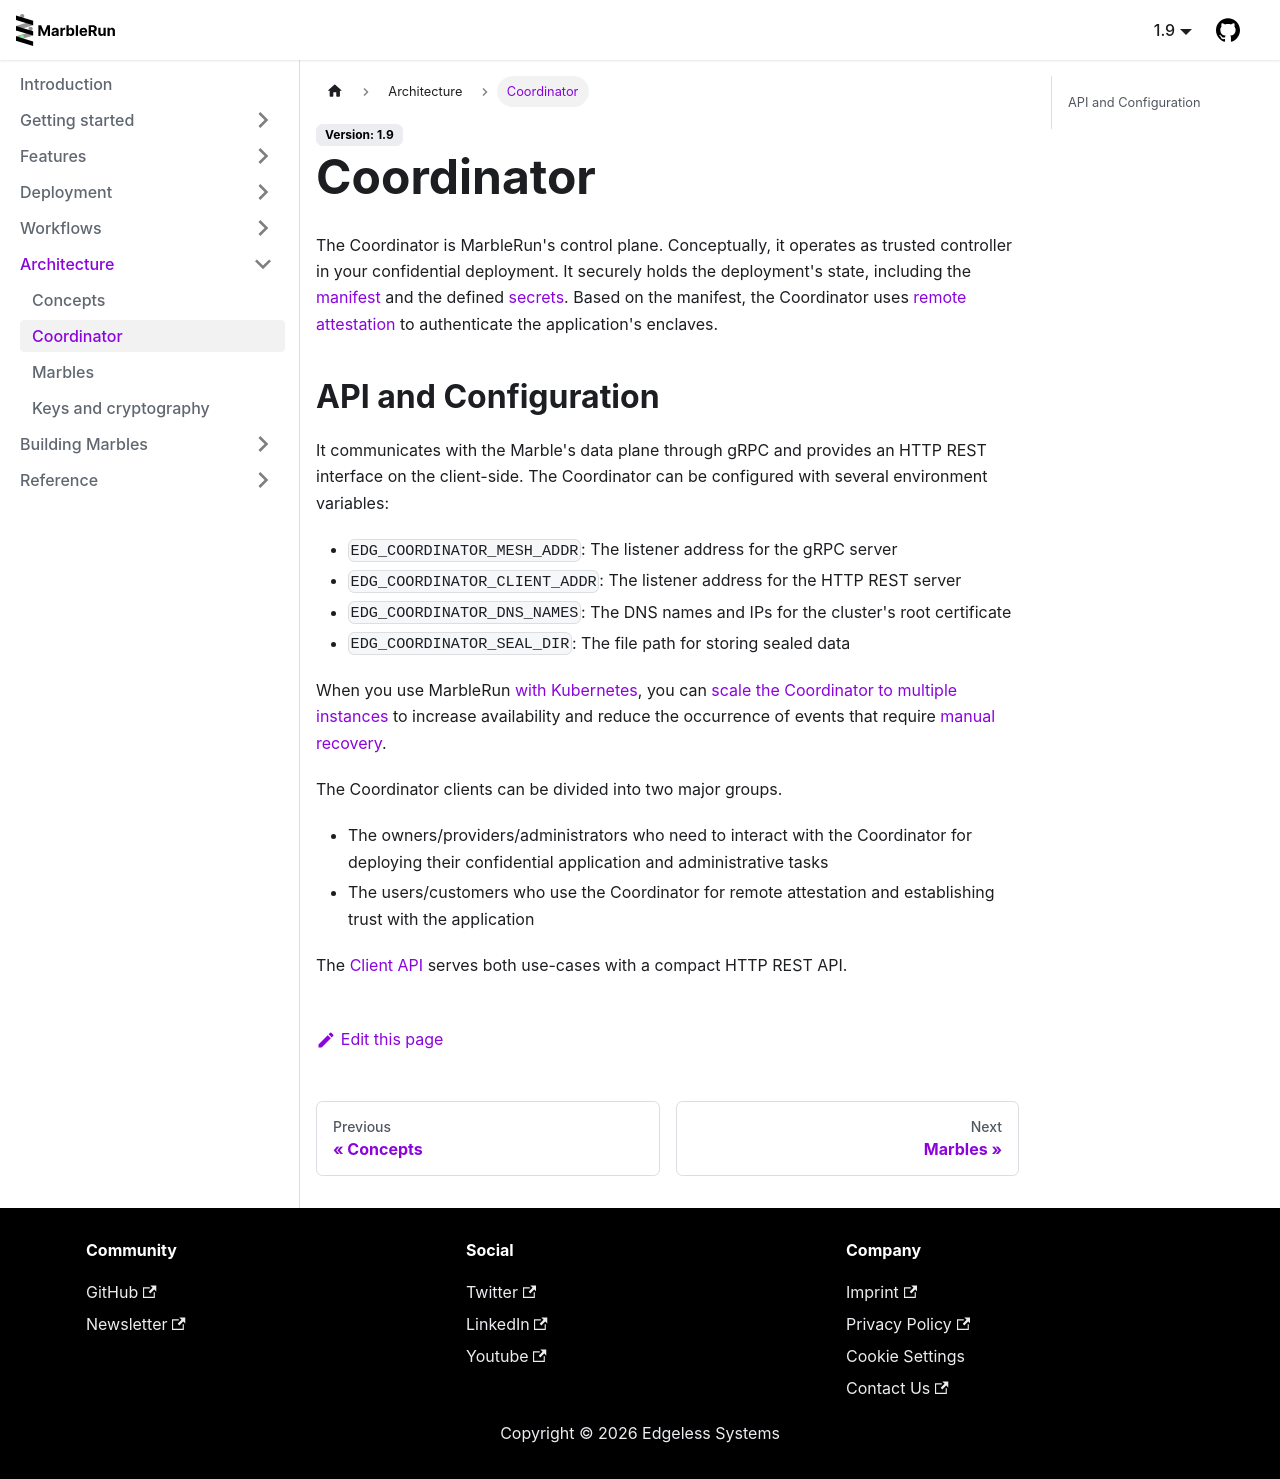

repository: edgelesssys/marblerun · page: architecture/coordinator.html · generator: docusaurus

# Coordinator

The Coordinator is MarbleRun's control plane.
Conceptually, it operates as trusted controller in your confidential deployment.
It securely holds the deployment's state, including the [manifest](../features/manifest.md) and the defined [secrets](../features/secrets-management.md).
Based on the manifest, the Coordinator uses [remote attestation](../features/attestation.md) to authenticate the application's enclaves.



## API and Configuration

It communicates with the Marble's data plane through gRPC and provides an HTTP REST interface on the client-side.
The Coordinator can be configured with several environment variables:

* `EDG_COORDINATOR_MESH_ADDR`: The listener address for the gRPC server
* `EDG_COORDINATOR_CLIENT_ADDR`: The listener address for the HTTP REST server
* `EDG_COORDINATOR_DNS_NAMES`: The DNS names and IPs for the cluster's root certificate
* `EDG_COORDINATOR_SEAL_DIR`: The file path for storing sealed data

When you use MarbleRun [with Kubernetes](../deployment/kubernetes.md), you can [scale the Coordinator to multiple instances](../features/recovery.md#distributed-coordinator) to increase availability and reduce the occurrence of events that require [manual recovery](../workflows/recover-coordinator.md).

The Coordinator clients can be divided into two major groups.

* The owners/providers/administrators who need to interact with the Coordinator for deploying their confidential application and administrative tasks
* The users/customers who use the Coordinator for remote attestation and establishing trust with the application

The [Client API](../reference/coordinator.md) serves both use-cases with a compact HTTP REST API.
